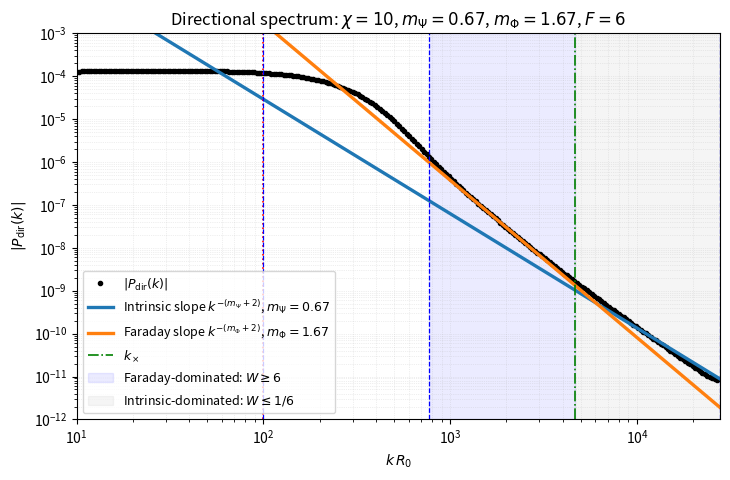

Here is the Python script that generated this plot:
import numpy as np
import matplotlib.pyplot as plt
from scipy.special import j0


def f_powerlaw(R, r0, m):
    x = (R / r0) ** m
    return x / (1.0 + x)


def xi_u_dir(R, A_P, R0, m_psi, r_phi, m_phi, chi):
    fPsi = f_powerlaw(R, R0, m_psi)
    fPhi = f_powerlaw(R, r_phi, m_phi)
    return A_P * (1.0 - fPsi) * np.exp(-(chi ** 2) * fPhi)


def make_R_grid(R0, r_phi, Rmax_factor=2048.0, Rmin_factor=1e-6, Nlog=5000, Nlin=7000):
    Rmax = Rmax_factor * max(R0, r_phi)
    Rmin = Rmin_factor * min(R0, r_phi)
    Rmid = 10.0 * max(R0, r_phi)

    Rlog = np.geomspace(Rmin, Rmid, Nlog)
    Rlin = np.linspace(Rmid, Rmax, Nlin)

    R = np.unique(np.concatenate(([0.0], Rlog, Rlin)))
    return R


def P_dir_numeric(k, R, xiR, chunk=128):
    k = np.atleast_1d(k).astype(float)
    out = np.empty_like(k)

    for i0 in range(0, len(k), chunk):
        kk = k[i0:i0 + chunk][:, None]
        J = j0(kk * R[None, :])
        integrand = xiR[None, :] * J * R[None, :]
        out[i0:i0 + chunk] = 2.0 * np.pi * np.trapz(integrand, R, axis=1)

    return out


def P_dir_numeric_xgrid(k, xi_func, x_max=800.0, Nx=20000, chunk=128):
    k = np.atleast_1d(k).astype(float)

    x = np.linspace(0.0, x_max, Nx)
    J = j0(x)
    base = J * x

    out = np.empty_like(k)

    for i0 in range(0, len(k), chunk):
        kk = k[i0:i0+chunk]

        R = x[None, :] / kk[:, None]
        xi = xi_func(R)

        integrand = xi * base[None, :]
        out[i0:i0+chunk] = (2.0*np.pi) * np.trapz(integrand, x, axis=1) / (kk**2)

    return out


def dominance_scales(A_P, R0, m_psi, r_phi, m_phi, chi, dominance_factor=10.0, eta_inert=10.0):
    a_psi = A_P / (R0 ** m_psi)
    a_phi = A_P / (r_phi ** m_phi)
    delta = m_phi - m_psi
    if abs(delta) < 1e-14:
        raise ValueError("m_phi == m_psi -> no slope crossover in this two-term model.")

    kx = (a_phi * chi ** 2 / a_psi) ** (1.0 / delta)

    k_inert_min = eta_inert * max(1.0 / R0, 1.0 / r_phi)

    F = float(dominance_factor)
    eps = 1.0 / F

    k_W_eq_F = (a_phi * chi ** 2 / (a_psi * F)) ** (1.0 / delta)
    k_W_eq_invF = (a_phi * chi ** 2 * F / a_psi) ** (1.0 / delta)

    if delta > 0:
        k_far_sure = (k_inert_min, k_W_eq_F)
        k_int_sure = (k_W_eq_invF, np.inf)
    else:
        k_far_sure = (k_W_eq_F, np.inf)
        k_int_sure = (k_inert_min, k_W_eq_invF)

    return dict(
        a_psi=a_psi,
        a_phi=a_phi,
        delta=delta,
        kx=kx,
        k_inert_min=k_inert_min,
        k_far_sure=k_far_sure,
        k_int_sure=k_int_sure,
        dominance_factor=F,
    )


def pick_geom_mean(window, kmin, kmax):
    a, b = window
    lo = max(kmin, a)
    hi = min(kmax, b if np.isfinite(b) else kmax)
    if not (lo < hi):
        return None
    return 10.0 ** (0.5 * (np.log10(lo) + np.log10(hi)))


def chi_for_target_kx(A_P, R0, m_psi, r_phi, m_phi, kx_target):
    a_psi = A_P / (R0 ** m_psi)
    a_phi = A_P / (r_phi ** m_phi)
    delta = m_phi - m_psi
    chi2 = (a_psi / a_phi) * (kx_target ** delta)
    return np.sqrt(chi2)


def plot_Pdir_with_asymptotics(
    A_P=1.0,
    R0=1.0,
    m_psi=2/3,
    r_phi=0.1,
    m_phi=5/3,
    chi=None,
    kmin=1e-1,
    kmax=1e5,
    Nk=360,
    dominance_factor=10.0,
    eta_inert=10.0,
    x_max=800.0,
    Nx=20000,
    save_npz=None,
    save_png=None,
):
    if chi is None:
        kx_target = np.sqrt(kmin * kmax)
        chi = chi_for_target_kx(A_P, R0, m_psi, r_phi, m_phi, kx_target)

    k = np.geomspace(kmin, kmax, Nk)

    def xi_of_R(R):
        return xi_u_dir(R, A_P, R0, m_psi, r_phi, m_phi, chi)

    P = P_dir_numeric_xgrid(k, xi_of_R, x_max=x_max, Nx=Nx)
    Pabs = np.abs(P)

    scales = dominance_scales(A_P, R0, m_psi, r_phi, m_phi, chi,
                              dominance_factor=dominance_factor, eta_inert=eta_inert)

    k_F_lo, k_F_hi = scales["k_far_sure"]
    k_I_lo, k_I_hi = scales["k_int_sure"]
    kx = scales["kx"]
    
    kN_far = None
    kN_int = None
    
    if np.isfinite(k_F_hi) and (kmin < k_F_hi < kmax):
        kN_far = np.sqrt(kx * k_F_hi)
        kN_far = np.clip(kN_far, kmin, kmax)
    
    if np.isfinite(k_I_lo) and (kmin < k_I_lo < kmax):
        kN_int = np.sqrt(kx * k_I_lo)
        kN_int = np.clip(kN_int, kmin, kmax)

    P_far_as = None
    P_int_as = None

    if kN_far is not None:
        Pk = np.abs(P_dir_numeric_xgrid(np.array([kN_far]), xi_of_R, x_max=x_max, Nx=Nx))[0]
        C = Pk * (kN_far ** (m_phi + 2.0))
        P_far_as = C * k ** (-(m_phi + 2.0))

    if kN_int is not None:
        Pk = np.abs(P_dir_numeric_xgrid(np.array([kN_int]), xi_of_R, x_max=x_max, Nx=Nx))[0]
        C = Pk * (kN_int ** (m_psi + 2.0))
        P_int_as = C * k ** (-(m_psi + 2.0))

    fig, ax = plt.subplots(figsize=(7.4, 4.9))
    ax.loglog(k, Pabs, "o", ms=3.0, color="k", label=r"$|P_{\rm dir}(k)|$")

    if P_int_as is not None:
        ax.loglog(k, P_int_as, lw=2.4, label=rf"Intrinsic slope $k^{{-(m_\Psi+2)}}$, $m_\Psi={m_psi:.2f}$")
    else:
        ax.text(0.03, 0.07, "No intrinsic 'sure' window in this k-range",
                transform=ax.transAxes)

    if P_far_as is not None:
        ax.loglog(k, P_far_as, lw=2.4, label=rf"Faraday slope $k^{{-(m_\Phi+2)}}$, $m_\Phi={m_phi:.2f}$")
    else:
        ax.text(0.03, 0.03, "No Faraday 'sure' window in this k-range",
                transform=ax.transAxes)
    
    ax.axvline(scales["k_inert_min"], color="red", ls=":", lw=1.2)
    ax.axvline(scales["kx"], color="green", ls="-.", lw=1.2, label=r"$k_\times$")
    
    F = scales["dominance_factor"]
    delta = scales["delta"]
    k_F_lo, k_F_hi = scales["k_far_sure"]
    k_I_lo, k_I_hi = scales["k_int_sure"]
    
    boundaries = []
    for v in [k_F_lo, k_F_hi, k_I_lo, k_I_hi]:
        if np.isfinite(v) and (kmin < v < kmax):
            boundaries.append(v)
    
    for v in sorted(set(boundaries)):
        ax.axvline(v, color="blue", ls="--", lw=0.9)
    
    lo, hi = scales["k_far_sure"]
    lo = max(lo, kmin)
    hi = min(hi if np.isfinite(hi) else kmax, kmax)
    if lo < hi:
        ax.axvspan(hi, scales["kx"], color="blue", alpha=0.08, label=rf"Faraday-dominated: $W\geq {F:g}$")
    
    lo, hi = scales["k_int_sure"]
    lo = max(lo, kmin)
    hi = min(hi if np.isfinite(hi) else kmax, kmax)
    if lo < hi:
        ax.axvspan(scales["kx"], lo, color="gray", alpha=0.08, label=rf"Intrinsic-dominated: $W\leq 1/{F:g}$")

    ax.set_xlabel(r"$k\,R_0$")
    ax.set_ylabel(r"$|P_{\rm dir}(k)|$")
    ax.set_title(
        rf"Directional spectrum: $\chi={chi:.3g}$, "
        rf"$m_\Psi={m_psi:.2f}$, $m_\Phi={m_phi:.2f}$, "
        rf"$F={dominance_factor:g}$"
    )
    
    ax.set_ylim(1e-12, 1e-3)
    ax.set_xlim(1e1, lo)
    
    y_top = ax.get_ylim()[1]
    # ax.text(scales["k_inert_min"], y_top*0.8, r"$k_{\rm inert,min}$", color="red",
    #         rotation=90, va="top", ha="right", fontsize=10)
    # ax.text(scales["kx"], y_top*0.8, r"$k_\times$", color="green",
    #         rotation=90, va="top", ha="right", fontsize=10)
    
    b = sorted([v for v in boundaries if np.isfinite(v)])
    if len(b) >= 2:
        below = max([v for v in b if v < scales["kx"]], default=None)
        above = min([v for v in b if v > scales["kx"]], default=None)
        
        # if below is not None:
        #     ax.text(below, y_top*0.6, rf"$W(k)={F:g}$ or $1/{F:g}$", color="blue",
        #             rotation=90, va="top", ha="right", fontsize=9)
        # if above is not None:
        #     ax.text(above, y_top*0.6, rf"$W(k)={F:g}$ or $1/{F:g}$", color="blue",
        #             rotation=90, va="top", ha="right", fontsize=9)
    
    ax.grid(True, which="both", ls=":", lw=0.5, alpha=0.4)
    ax.legend(fontsize=9, loc="best")
    fig.tight_layout()

    if save_npz is not None:
        R_save = make_R_grid(R0, r_phi)
        xiR_save = xi_u_dir(R_save, A_P, R0, m_psi, r_phi, m_phi, chi)
        np.savez(
            save_npz,
            k=k, P=P, Pabs=Pabs,
            R=R_save, xiR=xiR_save,
            **scales,
            params=np.array([A_P, R0, m_psi, r_phi, m_phi, chi, dominance_factor, eta_inert], dtype=float),
        )
        print(f"Saved data: {save_npz}")

    if save_png is not None:
        fig.savefig(save_png, dpi=200)
        print(f"Saved figure: {save_png}")
    # ax.xlim(0,1)
    print("\n--- Dominance windows (within inertial condition) ---")
    print(f"chi = {chi:.6g}")
    print(f"delta = m_phi - m_psi = {scales['delta']:.6g}")
    print(f"k_inert_min = {scales['k_inert_min']:.6g}")
    print(f"k_x = {scales['kx']:.6g}")
    print(f"Faraday sure window (W>=F):      k in [{scales['k_far_sure'][0]:.6g}, {scales['k_far_sure'][1]}]")
    print(f"Intrinsic sure window (W<=1/F):  k in [{scales['k_int_sure'][0]:.6g}, {scales['k_int_sure'][1]}]")
    print("-----------------------------------------------\n")

    return fig, scales


def main():
    A_P = 1
    R0 = 1.0
    m_psi = 2/3

    r_phi = 0.1
    m_phi = 5/3

    kx_target = 1e4
    chi = chi_for_target_kx(A_P, R0, m_psi, r_phi, m_phi, kx_target)
    chi=10

    plot_Pdir_with_asymptotics(
        A_P=A_P, R0=R0, m_psi=m_psi,
        r_phi=r_phi, m_phi=m_phi,
        chi=chi,
        kmin=1e1, kmax=1e6, Nk=380,#2.5e4
        dominance_factor=6.0,
        eta_inert=10.0,
        save_npz="Pdir_demo.npz",
        save_png="Pdir_demo.png",
    )
    plt.show()


if __name__ == "__main__":
    main()
